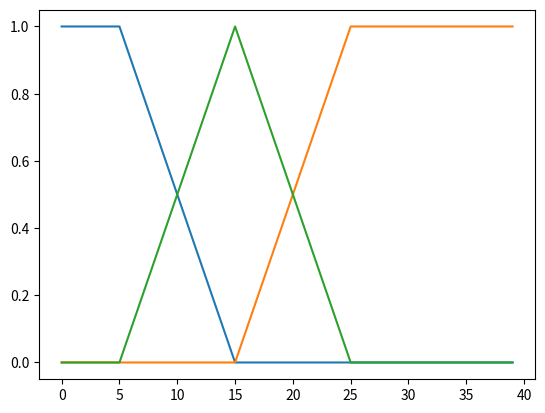
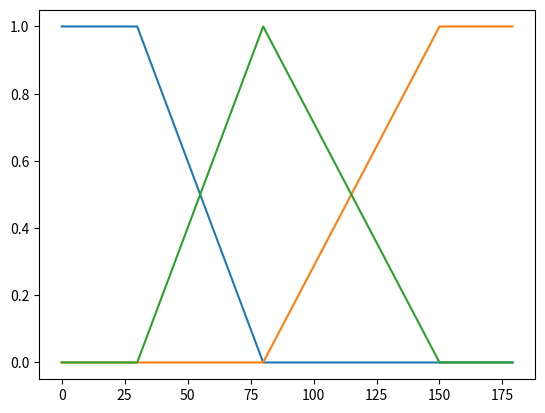
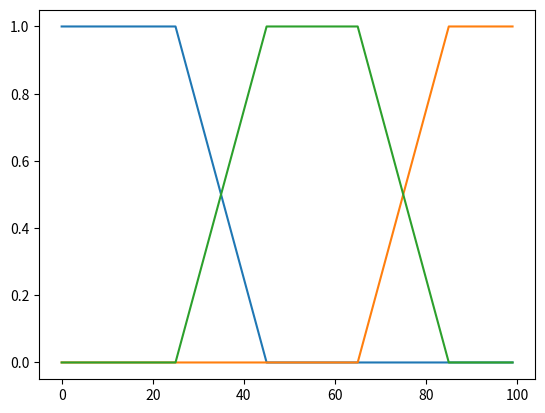

Write Python code to recreate these figures, in order. (Note: this script raises an exception after producing the figures.)
# Функции принадлежности
# низкая, средняя и высокая температуры
import numpy as np
import matplotlib.pyplot as plt
t = [5, 15, 25]


def temperature_low(x):
    if x <= t[0]:
        return 1
    elif x > t[1]:
        return 0
    else:
        return (t[1] - x) / (t[1] - t[0])


def temperature_mid(x):
    if x < t[0] or x > t[2]:
        return 0
    elif x >= t[0] and x < t[1]:
        return (x - t[0]) / (t[1] - t[0])
    else:
        return (t[2] - x) / (t[2] - t[1])


def temperature_high(x):
    if x >= t[2]:
        return 1
    elif x < t[1]:
        return 0
    else:
        return (x - t[1]) / (t[2] - t[1])


# низкое, среднее и высокое время прогулки (в минутах)
t2 = [30, 80, 150]


def time_low(x):
    if x <= t2[0]:
        return 1
    elif x > t2[1]:
        return 0
    else:
        return (t2[1] - x) / (t2[1] - t2[0])


def time_mid(x):
    if x < t2[0] or x > t2[2]:
        return 0
    elif x >= t2[0] and x < t2[1]:
        return (x - t2[0]) / (t2[1] - t2[0])
    else:
        return (t2[2] - x) / (t2[2] - t2[1])


def time_high(x):
    if x >= t2[2]:
        return 1
    elif x < t2[1]:
        return 0
    else:
        return (x - t2[1]) / (t2[2] - t2[1])


# низкая, средняя1, средняя2 и высокая теплота одежды
t3 = [25, 45, 65, 85]


def wear_low(x):
    if x <= t3[0]:
        return 1
    elif x > t3[1]:
        return 0
    else:
        return (t3[1] - x) / (t3[1] - t3[0])


def wear_mid(x):
    if x < t3[0] or x > t3[3]:
        return 0
    elif x >= t3[0] and x < t3[1]:
        return (x - t3[0]) / (t3[1] - t3[0])
    elif x >= t3[2] and x < t3[3]:
        return (t3[3] - x) / (t3[3] - t3[2])
    elif x >= t3[1] and x < t3[2]:
        return 1
    else:
        return (t3[3] - x) / (t3[3] - t3[2])


def wear_high(x):
    if x >= t3[3]:
        return 1
    elif x < t3[2]:
        return 0
    else:
        return (x - t3[2]) / (t3[3] - t3[2])


# temperature
fig = plt.subplots()
x = list(x for x in range(40))
y = list(temperature_low(x) for x in range(40))
y1 = list(temperature_mid(x) for x in range(40))
y2 = list(temperature_high(x) for x in range(40))
plt.plot(x, y)
plt.plot(x, y2)
plt.plot(x, y1)

fig1 = plt.subplots()
x = list(x for x in range(180))
y = list(time_low(x) for x in range(180))
y1 = list(time_mid(x) for x in range(180))
y2 = list(time_high(x) for x in range(180))
plt.plot(x, y)
plt.plot(x, y2)
plt.plot(x, y1)

fig2 = plt.subplots()
x = list(x for x in range(100))
y = list(wear_low(x) for x in range(100))
y1 = list(wear_mid(x) for x in range(100))
y2 = list(wear_high(x) for x in range(100))
plt.plot(x, y)
plt.plot(x, y2)
plt.plot(x, y1)

# plt.show()

# температура на улице
print('Введите температуру на улице: ')
temp = int(input())
print('t = ' + str(temp) + '. MFt1 = ' + str(temperature_low(temp)))
MFt1 = temperature_low(temp)
print('t = ' + str(temp) + '. MFt2 = ' + str(temperature_mid(temp)))
MFt2 = temperature_mid(temp)
print('t = ' + str(temp) + '. MFt3 = ' + str(temperature_high(temp)))
MFt3 = temperature_high(temp)

# время прогулки в минутах
print('Введите время прогулки в минутах: ')
temp = int(input())
print('time = ' + str(temp) + 'min. MFt1 = ' + str(time_low(temp)))
MFs1 = time_low(temp)
print('time = ' + str(temp) + 'min. MFt2 = ' + str(time_mid(temp)))
MFs2 = time_mid(temp)
print('time = ' + str(temp) + 'min. MFt3 = ' + str(time_high(temp)))
MFs3 = time_high(temp)


def MFy1(w):
    return wear_low(w) * max(MFt1, MFs1)


def MFy2(w):
    return wear_mid(w) * min(MFt2, MFs2)


def MFy3(w):
    return wear_high(w) * min(MFt3, MFs3)


fig3 = plt.subplots()
x = list(x for x in range(100))
y = list(max(MFy1(x), max(MFy2(x), MFy3(x))) for x in range(100))

plt.plot(x, y)

center = sum(x[i] * y[i] for i in range(100)) / sum(y[i] for i in range(100))
print("Центр тяжести: ", center)
plt.show()
